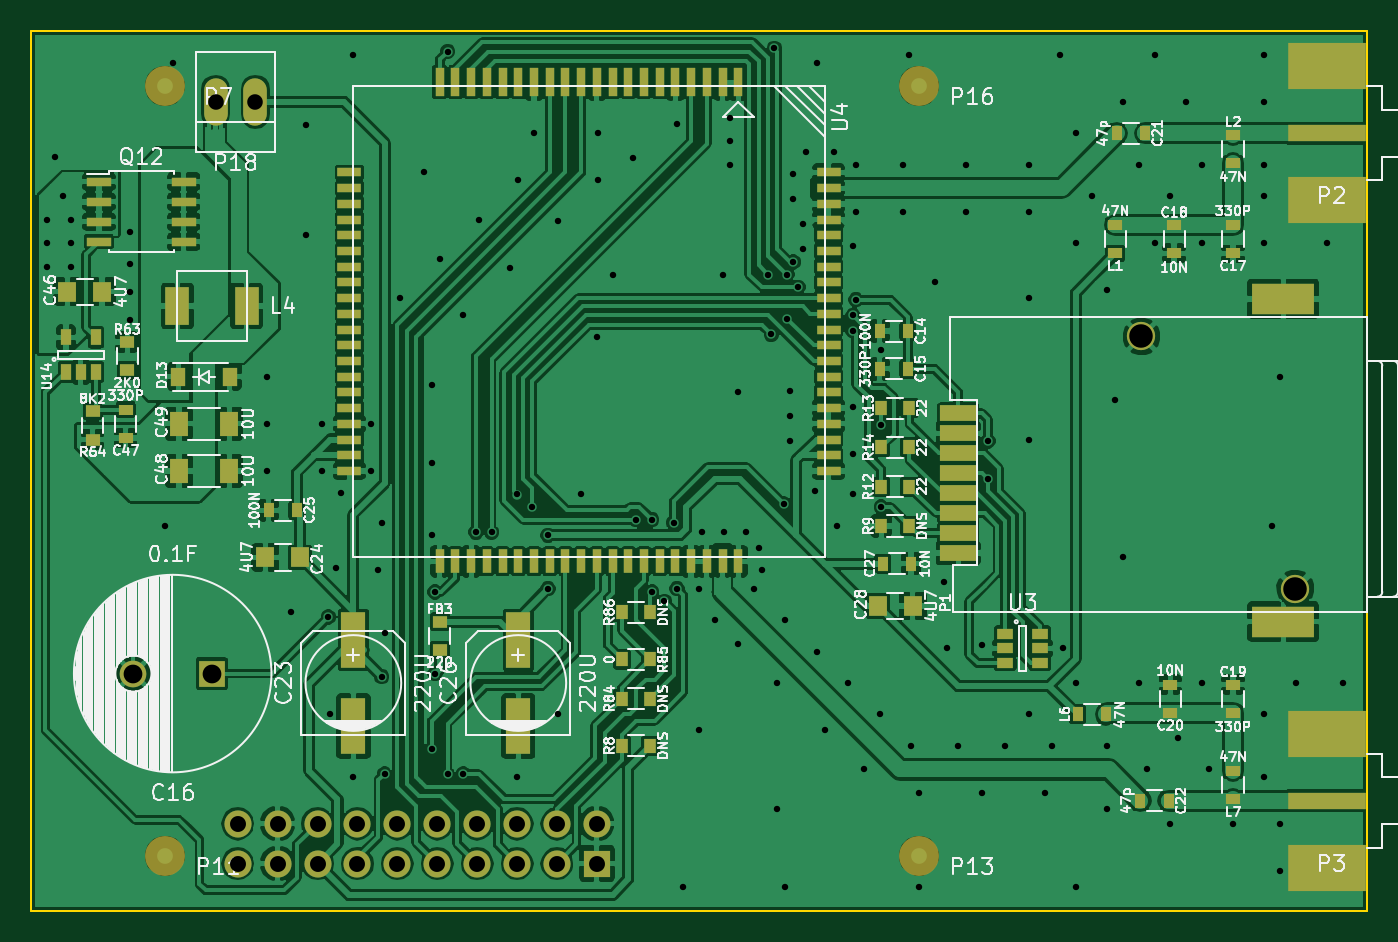
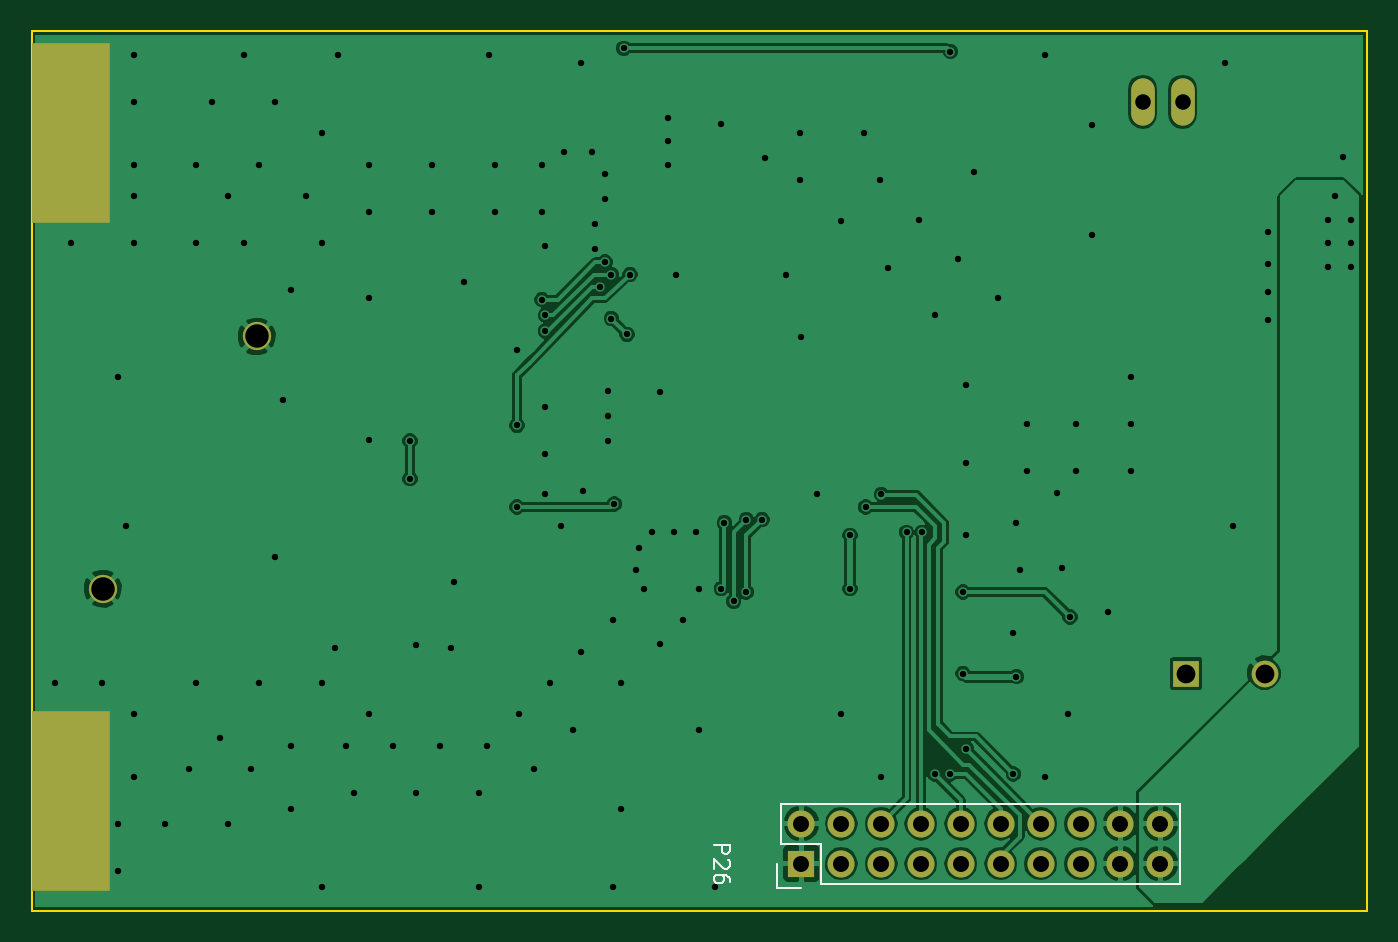
Circuit board: 8 layer files. Board 85.0 x 56.0 mm.
- bottom_copper: V2X_SIM-B_Cu.gbl (77390 bytes)
- bottom_mask: V2X_SIM-B_Mask.gbs (1215 bytes)
- bottom_silk: V2X_SIM-B_SilkS.gbo (1856 bytes)
- outline: V2X_SIM-Edge_Cuts.gm1 (476 bytes)
- top_copper: V2X_SIM-F_Cu.gtl (294389 bytes)
- top_mask: V2X_SIM-F_Mask.gts (6691 bytes)
- top_silk: V2X_SIM-F_SilkS.gto (87479 bytes)
- drill: V2X_SIM.drl (3724 bytes)

=== bottom_copper: V2X_SIM-B_Cu.gbl (77390 bytes, source omitted) ===
=== bottom_mask: V2X_SIM-B_Mask.gbs ===
G04 #@! TF.FileFunction,Soldermask,Bot*
%FSLAX46Y46*%
G04 Gerber Fmt 4.6, Leading zero omitted, Abs format (unit mm)*
G04 Created by KiCad (PCBNEW 4.0.0-rc1-stable) date 10/1/2015 4:54:29 PM*
%MOMM*%
G01*
G04 APERTURE LIST*
%ADD10C,0.100000*%
%ADD11R,1.727200X1.727200*%
%ADD12O,1.727200X1.727200*%
%ADD13O,1.506220X3.014980*%
%ADD14R,5.000000X11.500000*%
%ADD15C,1.800000*%
%ADD16C,1.700000*%
%ADD17R,1.700000X1.700000*%
G04 APERTURE END LIST*
D10*
D11*
X149500000Y-135500000D03*
D12*
X149500000Y-132960000D03*
X146960000Y-135500000D03*
X146960000Y-132960000D03*
X144420000Y-135500000D03*
X144420000Y-132960000D03*
X141880000Y-135500000D03*
X141880000Y-132960000D03*
X139340000Y-135500000D03*
X139340000Y-132960000D03*
X136800000Y-135500000D03*
X136800000Y-132960000D03*
X134260000Y-135500000D03*
X134260000Y-132960000D03*
X131720000Y-135500000D03*
X131720000Y-132960000D03*
X129180000Y-135500000D03*
X129180000Y-132960000D03*
X126640000Y-135500000D03*
X126640000Y-132960000D03*
D13*
X127770000Y-87000000D03*
X125230000Y-87000000D03*
D14*
X196000000Y-131500000D03*
X196000000Y-89000000D03*
D15*
X193970000Y-117990000D03*
X184170000Y-101940000D03*
D16*
X120000000Y-123400000D03*
D17*
X125000000Y-123400000D03*
M02*

=== bottom_silk: V2X_SIM-B_SilkS.gbo ===
G04 #@! TF.FileFunction,Legend,Bot*
%FSLAX46Y46*%
G04 Gerber Fmt 4.6, Leading zero omitted, Abs format (unit mm)*
G04 Created by KiCad (PCBNEW 4.0.0-rc1-stable) date 10/1/2015 4:54:29 PM*
%MOMM*%
G01*
G04 APERTURE LIST*
%ADD10C,0.100000*%
%ADD11C,0.150000*%
G04 APERTURE END LIST*
D10*
D11*
X125370000Y-131690000D02*
X150770000Y-131690000D01*
X148230000Y-136770000D02*
X125370000Y-136770000D01*
X125370000Y-131690000D02*
X125370000Y-136770000D01*
X150770000Y-131690000D02*
X150770000Y-134230000D01*
X151050000Y-135500000D02*
X151050000Y-137050000D01*
X150770000Y-134230000D02*
X148230000Y-134230000D01*
X148230000Y-134230000D02*
X148230000Y-136770000D01*
X151050000Y-137050000D02*
X149500000Y-137050000D01*
X155052381Y-134285714D02*
X154052381Y-134285714D01*
X154052381Y-134666667D01*
X154100000Y-134761905D01*
X154147619Y-134809524D01*
X154242857Y-134857143D01*
X154385714Y-134857143D01*
X154480952Y-134809524D01*
X154528571Y-134761905D01*
X154576190Y-134666667D01*
X154576190Y-134285714D01*
X154147619Y-135238095D02*
X154100000Y-135285714D01*
X154052381Y-135380952D01*
X154052381Y-135619048D01*
X154100000Y-135714286D01*
X154147619Y-135761905D01*
X154242857Y-135809524D01*
X154338095Y-135809524D01*
X154480952Y-135761905D01*
X155052381Y-135190476D01*
X155052381Y-135809524D01*
X154052381Y-136666667D02*
X154052381Y-136476190D01*
X154100000Y-136380952D01*
X154147619Y-136333333D01*
X154290476Y-136238095D01*
X154480952Y-136190476D01*
X154861905Y-136190476D01*
X154957143Y-136238095D01*
X155004762Y-136285714D01*
X155052381Y-136380952D01*
X155052381Y-136571429D01*
X155004762Y-136666667D01*
X154957143Y-136714286D01*
X154861905Y-136761905D01*
X154623810Y-136761905D01*
X154528571Y-136714286D01*
X154480952Y-136666667D01*
X154433333Y-136571429D01*
X154433333Y-136380952D01*
X154480952Y-136285714D01*
X154528571Y-136238095D01*
X154623810Y-136190476D01*
M02*

=== outline: V2X_SIM-Edge_Cuts.gm1 ===
G04 #@! TF.FileFunction,Profile,NP*
%FSLAX46Y46*%
G04 Gerber Fmt 4.6, Leading zero omitted, Abs format (unit mm)*
G04 Created by KiCad (PCBNEW 4.0.0-rc1-stable) date 10/1/2015 4:54:29 PM*
%MOMM*%
G01*
G04 APERTURE LIST*
%ADD10C,0.100000*%
G04 APERTURE END LIST*
D10*
X113500000Y-138500000D02*
X113500000Y-82500000D01*
X198500000Y-138500000D02*
X113500000Y-138500000D01*
X198500000Y-82500000D02*
X198500000Y-138500000D01*
X113500000Y-82500000D02*
X198500000Y-82500000D01*
M02*

=== top_copper: V2X_SIM-F_Cu.gtl (294389 bytes, source omitted) ===
=== top_mask: V2X_SIM-F_Mask.gts ===
G04 #@! TF.FileFunction,Soldermask,Top*
%FSLAX46Y46*%
G04 Gerber Fmt 4.6, Leading zero omitted, Abs format (unit mm)*
G04 Created by KiCad (PCBNEW 4.0.0-rc1-stable) date 10/1/2015 4:54:29 PM*
%MOMM*%
G01*
G04 APERTURE LIST*
%ADD10C,0.100000*%
%ADD11R,0.900000X0.700000*%
%ADD12R,1.727200X1.727200*%
%ADD13O,1.727200X1.727200*%
%ADD14R,0.700000X0.900000*%
%ADD15R,0.800000X0.900000*%
%ADD16R,0.900000X0.800000*%
%ADD17R,1.200000X1.600000*%
%ADD18R,1.200000X1.250000*%
%ADD19R,1.550000X0.600000*%
%ADD20R,0.650000X1.060000*%
%ADD21R,0.600000X1.800000*%
%ADD22R,1.500000X0.600000*%
%ADD23R,0.600000X1.500000*%
%ADD24R,1.060000X0.650000*%
%ADD25O,1.506220X3.014980*%
%ADD26C,2.540000*%
%ADD27R,5.000000X1.100000*%
%ADD28R,5.000000X3.000000*%
%ADD29R,2.300000X1.000000*%
%ADD30R,4.000000X2.000000*%
%ADD31C,1.800000*%
%ADD32R,1.500000X2.400000*%
%ADD33R,0.910000X1.220000*%
%ADD34R,1.600200X3.599180*%
%ADD35C,1.700000*%
%ADD36R,1.700000X1.700000*%
G04 APERTURE END LIST*
D10*
D11*
X186000000Y-125900000D03*
X186000000Y-124100000D03*
X190000000Y-124100000D03*
X190000000Y-125900000D03*
D12*
X149500000Y-135500000D03*
D13*
X149500000Y-132960000D03*
X146960000Y-135500000D03*
X146960000Y-132960000D03*
X144420000Y-135500000D03*
X144420000Y-132960000D03*
X141880000Y-135500000D03*
X141880000Y-132960000D03*
X139340000Y-135500000D03*
X139340000Y-132960000D03*
X136800000Y-135500000D03*
X136800000Y-132960000D03*
X134260000Y-135500000D03*
X134260000Y-132960000D03*
X131720000Y-135500000D03*
X131720000Y-132960000D03*
X129180000Y-135500000D03*
X129180000Y-132960000D03*
X126640000Y-135500000D03*
X126640000Y-132960000D03*
D11*
X190000000Y-131400000D03*
X190000000Y-129600000D03*
D14*
X180100000Y-126000000D03*
X181900000Y-126000000D03*
X185900000Y-131500000D03*
X184100000Y-131500000D03*
X184400000Y-89000000D03*
X182600000Y-89000000D03*
D15*
X151100000Y-119500000D03*
X152900000Y-119500000D03*
X152900000Y-122500000D03*
X151100000Y-122500000D03*
X151100000Y-125000000D03*
X152900000Y-125000000D03*
D16*
X117400000Y-108500000D03*
X117400000Y-106700000D03*
X119600000Y-102300000D03*
X119600000Y-104100000D03*
D15*
X167600000Y-109000000D03*
X169400000Y-109000000D03*
X167600000Y-106500000D03*
X169400000Y-106500000D03*
X167600000Y-111500000D03*
X169400000Y-111500000D03*
X167600000Y-114000000D03*
X169400000Y-114000000D03*
X151100000Y-128000000D03*
X152900000Y-128000000D03*
D11*
X190000000Y-89100000D03*
X190000000Y-90900000D03*
X182500000Y-96650000D03*
X182500000Y-94850000D03*
D16*
X139500000Y-120100000D03*
X139500000Y-121900000D03*
D17*
X122900000Y-107500000D03*
X126100000Y-107500000D03*
X122900000Y-110500000D03*
X126100000Y-110500000D03*
D11*
X119500000Y-108400000D03*
X119500000Y-106600000D03*
D18*
X115800000Y-99100000D03*
X118000000Y-99100000D03*
X167400000Y-119100000D03*
X169600000Y-119100000D03*
D14*
X167700000Y-116400000D03*
X169500000Y-116400000D03*
X130400000Y-113000000D03*
X128600000Y-113000000D03*
D18*
X130600000Y-116000000D03*
X128400000Y-116000000D03*
D11*
X186250000Y-94850000D03*
X186250000Y-96650000D03*
X190000000Y-96650000D03*
X190000000Y-94850000D03*
D14*
X169300000Y-104000000D03*
X167500000Y-104000000D03*
X169300000Y-101600000D03*
X167500000Y-101600000D03*
D19*
X117800000Y-92095000D03*
X117800000Y-93365000D03*
X117800000Y-94635000D03*
X117800000Y-95905000D03*
X123200000Y-95905000D03*
X123200000Y-94635000D03*
X123200000Y-93365000D03*
X123200000Y-92095000D03*
D20*
X115700000Y-104200000D03*
X116650000Y-104200000D03*
X117600000Y-104200000D03*
X117600000Y-102000000D03*
X115700000Y-102000000D03*
D21*
X158500000Y-85750000D03*
X157500000Y-85750000D03*
X156500000Y-85750000D03*
X155500000Y-85750000D03*
X154500000Y-85750000D03*
X153500000Y-85750000D03*
X152500000Y-85750000D03*
X151500000Y-85750000D03*
X150500000Y-85750000D03*
X149500000Y-85750000D03*
X148500000Y-85750000D03*
X147500000Y-85750000D03*
X146500000Y-85750000D03*
X145500000Y-85750000D03*
X144500000Y-85750000D03*
X143500000Y-85750000D03*
X142500000Y-85750000D03*
X141500000Y-85750000D03*
X140500000Y-85750000D03*
X139500000Y-85750000D03*
D22*
X133750000Y-91500000D03*
X133750000Y-92500000D03*
X133750000Y-93500000D03*
X133750000Y-94500000D03*
X133750000Y-95500000D03*
X133750000Y-96500000D03*
X133750000Y-97500000D03*
X133750000Y-98500000D03*
X133750000Y-99500000D03*
X133750000Y-100500000D03*
X133750000Y-101500000D03*
X133750000Y-102500000D03*
X133750000Y-103500000D03*
X133750000Y-104500000D03*
X133750000Y-105500000D03*
X133750000Y-106500000D03*
X133750000Y-107500000D03*
X133750000Y-108500000D03*
X133750000Y-109500000D03*
X133750000Y-110500000D03*
D23*
X139500000Y-116250000D03*
X140500000Y-116250000D03*
X141500000Y-116250000D03*
X142500000Y-116250000D03*
X143500000Y-116250000D03*
X144500000Y-116250000D03*
X145500000Y-116250000D03*
X146500000Y-116250000D03*
X147500000Y-116250000D03*
X148500000Y-116250000D03*
X149500000Y-116250000D03*
X150500000Y-116250000D03*
X151500000Y-116250000D03*
X152500000Y-116250000D03*
X153500000Y-116250000D03*
X154500000Y-116250000D03*
X155500000Y-116250000D03*
X156500000Y-116250000D03*
X157500000Y-116250000D03*
X158500000Y-116250000D03*
D22*
X164250000Y-110500000D03*
X164250000Y-109500000D03*
X164250000Y-108500000D03*
X164250000Y-107500000D03*
X164250000Y-106500000D03*
X164250000Y-105500000D03*
X164250000Y-104500000D03*
X164250000Y-103500000D03*
X164250000Y-102500000D03*
X164250000Y-101500000D03*
X164250000Y-100500000D03*
X164250000Y-99500000D03*
X164250000Y-98500000D03*
X164250000Y-97500000D03*
X164250000Y-96500000D03*
X164250000Y-95500000D03*
X164250000Y-94500000D03*
X164250000Y-93500000D03*
X164250000Y-92500000D03*
X164250000Y-91500000D03*
D24*
X175500000Y-120850000D03*
X175500000Y-121800000D03*
X175500000Y-122750000D03*
X177700000Y-122750000D03*
X177700000Y-120850000D03*
X177700000Y-121800000D03*
D25*
X127770000Y-87000000D03*
X125230000Y-87000000D03*
D26*
X170000000Y-86000000D03*
X170000000Y-135000000D03*
X122000000Y-135000000D03*
X122000000Y-86000000D03*
D27*
X196000000Y-131500000D03*
D28*
X196000000Y-127250000D03*
X196000000Y-135750000D03*
D27*
X196000000Y-89000000D03*
D28*
X196000000Y-84750000D03*
X196000000Y-93250000D03*
D29*
X172505000Y-106830000D03*
X172505000Y-109370000D03*
X172505000Y-111910000D03*
X172505000Y-115720000D03*
X172505000Y-108100000D03*
X172505000Y-110640000D03*
X172505000Y-113180000D03*
X172505000Y-114450000D03*
D30*
X193200000Y-99550000D03*
X193200000Y-120100000D03*
D31*
X193970000Y-117990000D03*
X184170000Y-101940000D03*
D32*
X122800000Y-100000000D03*
X127200000Y-100000000D03*
D33*
X122865000Y-104500000D03*
X126135000Y-104500000D03*
D34*
X144500000Y-121249180D03*
X144500000Y-126750820D03*
X134000000Y-121249180D03*
X134000000Y-126750820D03*
D35*
X120000000Y-123400000D03*
D36*
X125000000Y-123400000D03*
M02*

=== top_silk: V2X_SIM-F_SilkS.gto (87479 bytes, source omitted) ===
=== drill: V2X_SIM.drl ===
M48
;DRILL file {KiCad 4.0.0-rc1-stable} date 10/1/2015 4:54:31 PM
;FORMAT={-:-/ absolute / inch / decimal}
FMAT,2
INCH,TZ
T1C0.016
T2C0.039
T3C0.040
T4C0.047
T5C0.059
%
G90
G05
M72
T1
X4.5079Y-3.7205
X4.5079Y-3.7795
X4.5079Y-3.8386
X4.5276Y-3.563
X4.5472Y-3.6614
X4.5669Y-3.7205
X4.5669Y-3.7795
X4.5669Y-3.8386
X4.7165Y-3.752
X4.7165Y-3.8307
X4.7165Y-3.9016
X4.7165Y-3.9724
X4.8031Y-4.4882
X4.8228Y-3.3268
X5.0591Y-4.1142
X5.0591Y-4.2323
X5.0591Y-4.3504
X5.1181Y-4.7047
X5.1575Y-3.4843
X5.1575Y-3.7598
X5.1969Y-4.2323
X5.1969Y-4.3504
X5.2126Y-4.7165
X5.2165Y-4.9606
X5.2323Y-4.5945
X5.2441Y-4.4055
X5.2756Y-3.3071
X5.2756Y-5.1181
X5.3189Y-4.2323
X5.3189Y-4.3504
X5.3386Y-4.5984
X5.3465Y-4.4803
X5.3465Y-4.8661
X5.3543Y-4.7559
X5.3543Y-5.1102
X5.3937Y-3.9173
X5.4528Y-3.6024
X5.4724Y-4.1339
X5.4724Y-4.3307
X5.4724Y-4.5118
X5.4724Y-5.0472
X5.4803Y-4.6535
X5.4803Y-4.8583
X5.4921Y-3.8189
X5.5118Y-3.2992
X5.5118Y-5.1102
X5.5512Y-3.9606
X5.5512Y-5.1102
X5.5827Y-4.5039
X5.5906Y-3.7205
X5.622Y-4.5039
X5.6693Y-3.8425
X5.685Y-4.4094
X5.685Y-5.1181
X5.689Y-3.622
X5.7244Y-4.4409
X5.7283Y-3.5039
X5.7638Y-4.5118
X5.7638Y-4.6457
X5.7874Y-3.7244
X5.7874Y-4.9606
X5.8465Y-4.4094
X5.8858Y-4.0157
X5.8898Y-3.5039
X5.8898Y-3.622
X5.9252Y-3.8583
X5.9764Y-3.5669
X5.9843Y-4.4724
X6.0236Y-4.4724
X6.0236Y-4.6535
X6.0551Y-4.6772
X6.0787Y-4.4803
X6.0866Y-3.4803
X6.0866Y-4.6457
X6.1024Y-5.3937
X6.1417Y-4.6457
X6.1417Y-5.
X6.1496Y-4.5039
X6.1811Y-4.7244
X6.2008Y-3.8583
X6.2047Y-4.5039
X6.2205Y-3.4646
X6.2205Y-3.5236
X6.2205Y-3.5827
X6.2402Y-4.1535
X6.2402Y-4.7835
X6.2598Y-4.5039
X6.2795Y-4.6457
X6.2913Y-4.5433
X6.2992Y-4.5984
X6.315Y-3.8583
X6.3228Y-4.0079
X6.3307Y-3.2913
X6.3386Y-4.8819
X6.3386Y-5.1969
X6.3543Y-4.4331
X6.3583Y-4.7244
X6.3583Y-5.3937
X6.3622Y-3.8583
X6.3622Y-3.9685
X6.3701Y-4.1496
X6.3701Y-4.2126
X6.3701Y-4.2756
X6.378Y-3.6063
X6.378Y-3.6693
X6.378Y-3.8268
X6.3898Y-3.8898
X6.4016Y-3.7323
X6.4016Y-3.7953
X6.4094Y-3.5512
X6.4331Y-4.4016
X6.437Y-3.3268
X6.437Y-4.8031
X6.4567Y-5.
X6.4803Y-3.5512
X6.4882Y-4.4882
X6.5157Y-4.8819
X6.5276Y-3.7874
X6.5276Y-3.9606
X6.5276Y-4.
X6.5276Y-4.189
X6.5276Y-4.3071
X6.5276Y-4.4094
X6.5354Y-3.5827
X6.5354Y-3.7008
X6.5354Y-3.9213
X6.5551Y-5.0984
X6.5945Y-4.9606
X6.5984Y-4.0472
X6.5984Y-4.2362
X6.5984Y-4.4409
X6.6535Y-3.5827
X6.6535Y-3.7008
X6.6693Y-3.3071
X6.6732Y-5.0394
X6.6929Y-5.1575
X6.6929Y-5.3937
X6.7323Y-3.878
X6.7559Y-4.6299
X6.7638Y-4.7953
X6.7913Y-5.0394
X6.811Y-3.5827
X6.811Y-3.7008
X6.8504Y-4.7874
X6.8504Y-5.1575
X6.8661Y-4.2756
X6.8661Y-4.3701
X6.9094Y-5.0394
X6.9685Y-3.5827
X6.9685Y-3.7008
X6.9685Y-3.9173
X6.9685Y-4.2717
X6.9685Y-4.9606
X7.0079Y-5.1575
X7.0276Y-5.0394
X7.0472Y-3.3071
X7.0551Y-4.7953
X7.0866Y-3.5039
X7.0866Y-3.7795
X7.0866Y-4.8819
X7.0866Y-5.3937
X7.126Y-3.6614
X7.1654Y-3.8976
X7.1654Y-5.0394
X7.1654Y-5.1969
X7.185Y-4.1732
X7.2047Y-3.4252
X7.2047Y-4.5669
X7.2441Y-3.5827
X7.2441Y-4.8819
X7.2638Y-5.0984
X7.2835Y-3.3071
X7.2835Y-3.7795
X7.3228Y-3.6614
X7.3228Y-5.2362
X7.3425Y-5.0197
X7.3622Y-3.4252
X7.4016Y-3.5827
X7.4016Y-3.7795
X7.4016Y-4.8819
X7.4213Y-5.0984
X7.4803Y-5.2362
X7.5591Y-3.3071
X7.5591Y-3.4252
X7.5591Y-3.5827
X7.5591Y-3.6614
X7.5591Y-3.7795
X7.5591Y-4.9606
X7.5591Y-5.1181
X7.5787Y-4.4882
X7.5984Y-4.1142
X7.5984Y-5.2362
X7.5984Y-5.3543
X7.6378Y-4.8819
X7.7165Y-3.7795
X7.7559Y-4.8819
T2
X4.9303Y-3.4252
X5.0303Y-3.4252
T3
X4.9858Y-5.2346
X4.9858Y-5.3346
X5.0858Y-5.2346
X5.0858Y-5.3346
X5.1858Y-5.2346
X5.1858Y-5.3346
X5.2858Y-5.2346
X5.2858Y-5.3346
X5.3858Y-5.2346
X5.3858Y-5.3346
X5.4858Y-5.2346
X5.4858Y-5.3346
X5.5858Y-5.2346
X5.5858Y-5.3346
X5.6858Y-5.2346
X5.6858Y-5.3346
X5.7858Y-5.2346
X5.7858Y-5.3346
X5.8858Y-5.2346
X5.8858Y-5.3346
T4
X4.7244Y-4.8583
X4.9213Y-4.8583
T5
X7.2508Y-4.0134
X7.6366Y-4.6453
T0
M30
